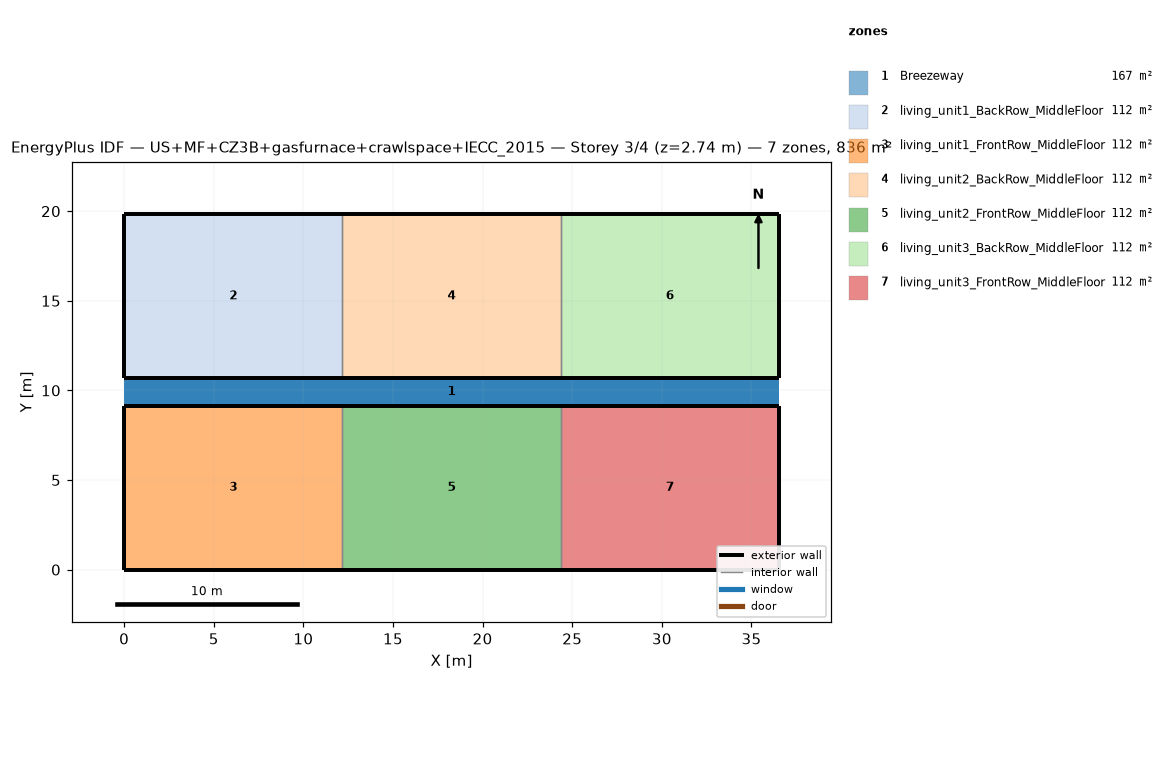
=== STOREY PLAN SPEC (per zone: floor XY polygon, exterior-wall plan segments, windows/doors) ===
zone 1: Breezeway  (167.0 m²)
  floor: (36.54, 9.16) (0.00, 9.16) (0.00, 10.68) (36.54, 10.68)
  floor: (36.54, 9.16) (0.00, 9.16) (0.00, 10.68) (36.54, 10.68)
  floor: (36.54, 9.16) (0.00, 9.16) (0.00, 10.68) (36.54, 10.68)
zone 2: living_unit1_BackRow_MiddleFloor  (111.5 m²)
  floor: (12.18, 10.68) (0.00, 10.68) (0.00, 19.84) (12.18, 19.84)
  exterior wall: (0.00, 10.68) – (12.18, 10.68)  [12.2 m]
  exterior wall: (12.18, 19.84) – (0.00, 19.84)  [12.2 m]
  exterior wall: (0.00, 19.84) – (0.00, 10.68)  [9.2 m]
  interior walls: 1
zone 3: living_unit1_FrontRow_MiddleFloor  (111.5 m²)
  floor: (12.18, 0.00) (0.00, 0.00) (0.00, 9.16) (12.18, 9.16)
  exterior wall: (0.00, 0.00) – (12.18, 0.00)  [12.2 m]
  exterior wall: (12.18, 9.16) – (0.00, 9.16)  [12.2 m]
  exterior wall: (0.00, 9.16) – (0.00, 0.00)  [9.2 m]
  interior walls: 1
zone 4: living_unit2_BackRow_MiddleFloor  (111.5 m²)
  floor: (24.36, 10.68) (12.18, 10.68) (12.18, 19.84) (24.36, 19.84)
  exterior wall: (12.18, 10.68) – (24.36, 10.68)  [12.2 m]
  exterior wall: (24.36, 19.84) – (12.18, 19.84)  [12.2 m]
  interior walls: 2
zone 5: living_unit2_FrontRow_MiddleFloor  (111.5 m²)
  floor: (24.36, 0.00) (12.18, 0.00) (12.18, 9.16) (24.36, 9.16)
  exterior wall: (12.18, 0.00) – (24.36, 0.00)  [12.2 m]
  exterior wall: (24.36, 9.16) – (12.18, 9.16)  [12.2 m]
  interior walls: 2
zone 6: living_unit3_BackRow_MiddleFloor  (111.5 m²)
  floor: (36.54, 10.68) (24.36, 10.68) (24.36, 19.84) (36.54, 19.84)
  exterior wall: (24.36, 10.68) – (36.54, 10.68)  [12.2 m]
  exterior wall: (36.54, 10.68) – (36.54, 19.84)  [9.2 m]
  exterior wall: (36.54, 19.84) – (24.36, 19.84)  [12.2 m]
  interior walls: 1
zone 7: living_unit3_FrontRow_MiddleFloor  (111.5 m²)
  floor: (36.54, 0.00) (24.36, 0.00) (24.36, 9.16) (36.54, 9.16)
  exterior wall: (24.36, 0.00) – (36.54, 0.00)  [12.2 m]
  exterior wall: (36.54, 0.00) – (36.54, 9.16)  [9.2 m]
  exterior wall: (36.54, 9.16) – (24.36, 9.16)  [12.2 m]
  interior walls: 1

=== DERIVED (storey summary) ===
Building: US+MF+CZ3B+gasfurnace+crawlspace+IECC_2015
Storey: 3 of 4  (floor level z = 2.74 m)
Storey gross floor area: 836.2 m²
Zones on this storey: 7
  - Breezeway: floor 167.0 m²
  - living_unit1_BackRow_MiddleFloor: floor 111.5 m²; exterior wall 33.5 m (86.9 m²); WWR 0.0%
  - living_unit1_FrontRow_MiddleFloor: floor 111.5 m²; exterior wall 33.5 m (86.9 m²); WWR 0.0%
  - living_unit2_BackRow_MiddleFloor: floor 111.5 m²; exterior wall 24.4 m (63.1 m²); WWR 0.0%
  - living_unit2_FrontRow_MiddleFloor: floor 111.5 m²; exterior wall 24.4 m (63.1 m²); WWR 0.0%
  - living_unit3_BackRow_MiddleFloor: floor 111.5 m²; exterior wall 33.5 m (86.9 m²); WWR 0.0%
  - living_unit3_FrontRow_MiddleFloor: floor 111.5 m²; exterior wall 33.5 m (86.9 m²); WWR 0.0%
Zone adjacency (shared interzone walls):
  - living_unit1_BackRow_MiddleFloor ↔ living_unit2_BackRow_MiddleFloor
  - living_unit1_FrontRow_MiddleFloor ↔ living_unit2_FrontRow_MiddleFloor
  - living_unit2_BackRow_MiddleFloor ↔ living_unit3_BackRow_MiddleFloor
  - living_unit2_FrontRow_MiddleFloor ↔ living_unit3_FrontRow_MiddleFloor